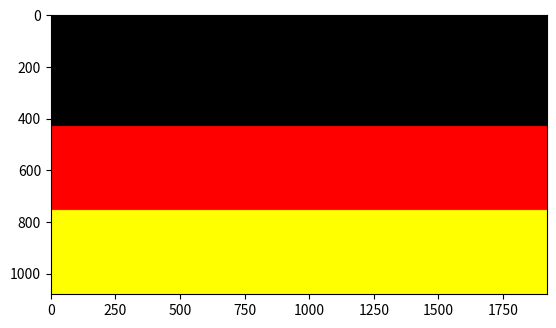

The script that saved this image:
print("\033c")       # To close all
import numpy as np
import matplotlib.pyplot as plt

# Optimizing my diagram to the Full HD screen.
row = int(1080)
col = int(1920)

# Defining the top, bottom, left, and right margins for the flag.
# For the black stripe
Brow1 = int(0.25*row)
Brow2 = int(0.5*row)
Bcol1 = 0
Bcol2 = col
# For the red stripe
Rrow1 = int(0.4*row)
Rrow2 = int(0.75*row)
Rcol1 = 0
Rcol2 = col
# For the gold/yellow stripe
Yrow1 = int(0.70*row)
Yrow2 = row
Ycol1 = 0
Ycol2 = col

# Creating the flag image
Gambar = np.zeros(shape=(row, col, 3), dtype=np.int16)

# Filling the black stripe
Gambar[Brow1:Brow2, Bcol1:Bcol2, 0] = 0
Gambar[Brow1:Brow2, Bcol1:Bcol2, 1] = 0
Gambar[Brow1:Brow2, Bcol1:Bcol2, 2] = 0

# Filling the red stripe
Gambar[Rrow1:Rrow2, Rcol1:Rcol2, 0] = 255
Gambar[Rrow1:Rrow2, Rcol1:Rcol2, 1] = 0
Gambar[Rrow1:Rrow2, Rcol1:Rcol2, 2] = 0

# Filling the gold/yellow stripe
Gambar[Yrow1:Yrow2, Ycol1:Ycol2, 0] = 255
Gambar[Yrow1:Yrow2, Ycol1:Ycol2, 1] = 255
Gambar[Yrow1:Yrow2, Ycol1:Ycol2, 2] = 0

plt.figure()
plt.imshow(Gambar)
plt.show()
